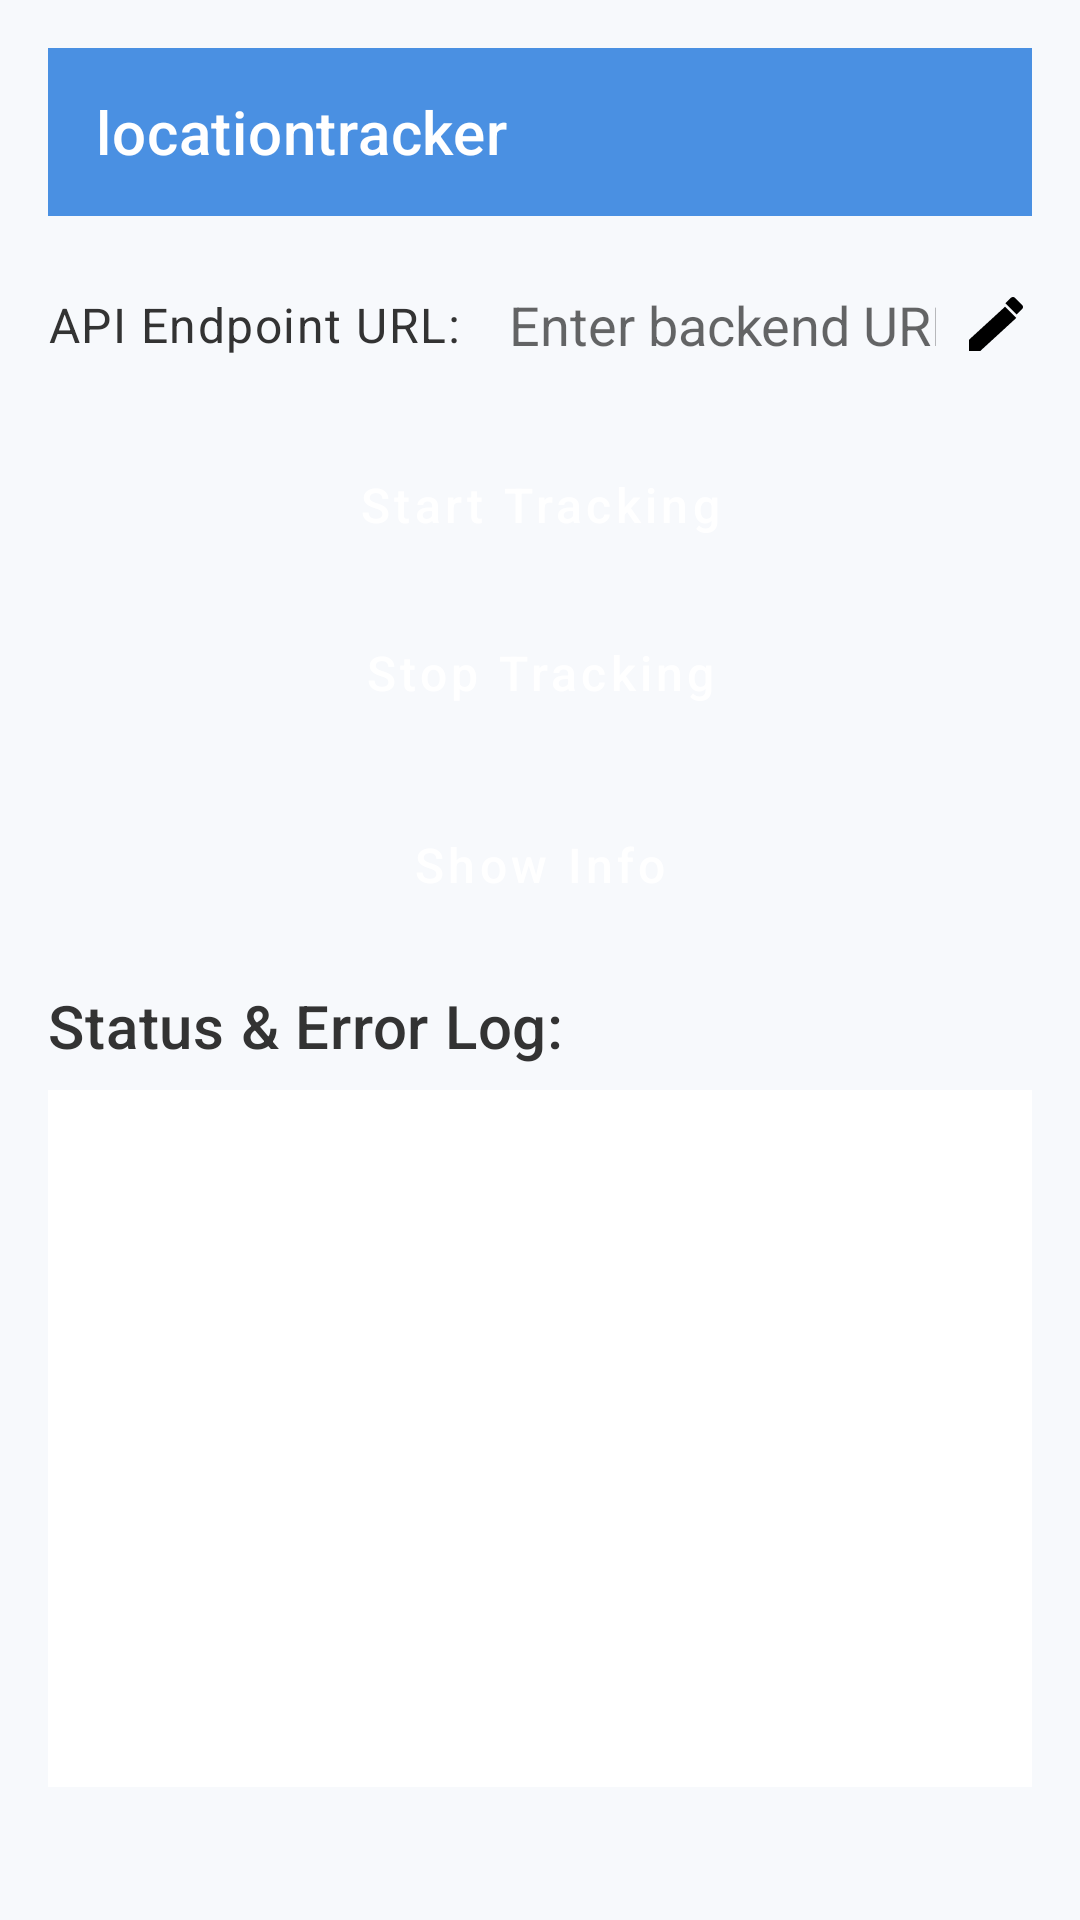

Write the Android layout XML for this screen, with the resource values it uses.
<!-- AndroidManifest.xml: application theme Theme.Locationtracker -->
<!-- res/layout/activity_main.xml -->
<?xml version="1.0" encoding="utf-8"?>
<LinearLayout xmlns:android="http://schemas.android.com/apk/res/android"
    xmlns:app="http://schemas.android.com/apk/res-auto"
    xmlns:tools="http://schemas.android.com/tools"
    android:layout_width="match_parent"
    android:layout_height="match_parent"
    android:orientation="vertical"
    android:padding="16dp"
    android:background="?android:attr/windowBackground"
    tools:context=".MainActivity">

    <androidx.appcompat.widget.Toolbar
        android:id="@+id/toolbar"
        android:layout_width="match_parent"
        android:layout_height="?attr/actionBarSize"
        android:background="?attr/colorPrimary"
        app:titleTextColor="?attr/colorOnPrimary"
        app:title="@string/app_name"
        android:layout_marginBottom="16dp" />

    <LinearLayout
        android:layout_width="match_parent"
        android:layout_height="wrap_content"
        android:orientation="horizontal"
        android:gravity="center_vertical"
        android:layout_marginBottom="16dp">

        <TextView
            android:layout_width="wrap_content"
            android:layout_height="wrap_content"
            android:text="API Endpoint URL:"
            android:textAppearance="?attr/textAppearanceBody1"
            android:layout_marginEnd="8dp" />

        <EditText
            android:id="@+id/urlEditText"
            android:layout_width="0dp"
            android:layout_height="wrap_content"
            android:layout_weight="1"
            android:hint="Enter backend URL"
            android:inputType="textUri"
            android:focusable="false"
            android:focusableInTouchMode="false"
            android:cursorVisible="false"
            android:background="@android:color/transparent"
            android:padding="8dp" />

        <ImageButton
            android:id="@+id/editUrlButton"
            android:layout_width="wrap_content"
            android:layout_height="wrap_content"
            android:src="@drawable/ic_edit"
            android:background="?attr/selectableItemBackgroundBorderless"
            android:contentDescription="Edit URL" />

    </LinearLayout>

    <Button
        android:id="@+id/startButton"
        android:layout_width="match_parent"
        android:layout_height="wrap_content"
        android:text="Start Tracking"
        style="?attr/materialButtonStyle"
        android:layout_marginBottom="8dp"
        app:icon="@drawable/ic_play_arrow"
        app:iconGravity="textStart" />

    <Button
        android:id="@+id/stopButton"
        android:layout_width="match_parent"
        android:layout_height="wrap_content"
        android:text="Stop Tracking"
        style="?attr/materialButtonStyle"
        android:backgroundTint="?attr/colorSecondary"
        app:icon="@drawable/ic_stop"
        app:iconGravity="textStart"
        android:layout_marginBottom="16dp" />

    <Button
        android:id="@+id/infoButton"
        android:layout_width="match_parent"
        android:layout_height="wrap_content"
        android:text="Show Info"
        style="?attr/materialButtonStyle"
        android:layout_marginBottom="16dp" />

    <TextView
        android:layout_width="wrap_content"
        android:layout_height="wrap_content"
        android:text="Status &amp; Error Log:"
        android:textAppearance="?attr/textAppearanceHeadline6"
        android:layout_marginBottom="8dp" />

    <androidx.recyclerview.widget.RecyclerView
        android:id="@+id/logRecyclerView"
        android:layout_width="match_parent"
        android:layout_height="0dp"
        android:layout_weight="1"
        android:scrollbars="vertical"
        android:background="@android:color/white"
        tools:listitem="@layout/log_item" />

    <TextView
        android:id="@+id/versionTextView"
        android:layout_width="wrap_content"
        android:layout_height="wrap_content"
        android:layout_gravity="center_horizontal"
        android:textAppearance="?attr/textAppearanceCaption"
        android:textColor="?android:attr/textColorSecondary"
        android:layout_marginTop="8dp"
        android:layout_marginBottom="4dp"
        tools:text="Version 1.2" />

</LinearLayout>
<!-- res/layout/log_item.xml (included above) -->
<?xml version="1.0" encoding="utf-8"?>
<LinearLayout xmlns:android="http://schemas.android.com/apk/res/android"
    xmlns:tools="http://schemas.android.com/tools"
    android:layout_width="match_parent"
    android:layout_height="wrap_content"
    android:orientation="vertical"
    android:paddingStart="8dp"
    android:paddingEnd="8dp"
    android:paddingTop="4dp"
    android:paddingBottom="4dp">

    <TextView
        android:id="@+id/logMessage"
        android:layout_width="match_parent"
        android:layout_height="wrap_content"
        android:textAppearance="?attr/textAppearanceBody1"
        android:textSize="12sp"
        tools:text="[12:34:56] - [INFO] - This is a log message." />

</LinearLayout>
<!-- resources referenced by this layout -->
<resources>
  <!-- drawable ic_edit (drawable) -->
  <vector xmlns:android="http://schemas.android.com/apk/res/android"
      android:width="24dp"
      android:height="24dp"
      android:viewportWidth="24"
      android:viewportHeight="24">
      <path
          android:fillColor="#FF000000"
          android:pathData="M3,17.25V21h3.75L18.79,9.96l-3.75,-3.75L3,17.25zM20.71,7.04c0.39,-0.39 0.39,-1.02 0,-1.41l-2.34,-2.34c-0.39,-0.39 -1.02,-0.39 -1.41,0l-1.83,1.83 3.75,3.75 1.83,-1.83z"/>
  </vector>
  <string name="app_name">locationtracker</string>
  <style name="Theme.Locationtracker" parent="Theme.MaterialComponents.DayNight.NoActionBar">
          
          <item name="colorPrimary">@color/primaryColor</item>
          <item name="colorPrimaryVariant">@color/primaryColor</item>
          <item name="colorOnPrimary">@color/white</item>
          
          <item name="colorSecondary">@color/accentColor</item>
          <item name="colorSecondaryVariant">@color/accentColor</item>
          <item name="colorOnSecondary">@color/white</item>
          
          <item name="android:statusBarColor">?attr/colorPrimaryVariant</item>
          
          <item name="android:windowBackground">@color/backgroundColor</item>
          <item name="android:textColorPrimary">@color/textColor</item>
          <item name="colorError">@color/errorColor</item>
  
          
          <item name="textAppearanceHeadline6">@style/TextAppearance.LocationTracker.Headline6</item>
          <item name="textAppearanceBody1">@style/TextAppearance.LocationTracker.Body1</item>
  
          
          <item name="materialButtonStyle">@style/Widget.LocationTracker.Button</item>
      </style>
  <color name="primaryColor">#4A90E2</color>
  <color name="white">#FFFFFF</color>
  <color name="accentColor">#FF6B6B</color>
  <color name="backgroundColor">#F7F9FC</color>
  <color name="textColor">#333333</color>
  <color name="errorColor">#D32F2F</color>
  <style name="TextAppearance.LocationTracker.Headline6" parent="TextAppearance.MaterialComponents.Headline6">
          <item name="android:fontFamily">sans-serif-medium</item>
      </style>
  <style name="TextAppearance.LocationTracker.Body1" parent="TextAppearance.MaterialComponents.Body1">
          <item name="android:fontFamily">sans-serif</item>
      </style>
  <style name="Widget.LocationTracker.Button" parent="Widget.MaterialComponents.Button">
          <item name="android:textColor">@color/white</item>
          <item name="android:backgroundTint">@color/primaryColor</item>
          <item name="android:textAppearance">@style/TextAppearance.LocationTracker.Button</item>
      </style>
  <style name="TextAppearance.LocationTracker.Button" parent="TextAppearance.MaterialComponents.Button">
          <item name="android:fontFamily">sans-serif-medium</item>
          <item name="android:textStyle">normal</item>
          <item name="android:textAllCaps">false</item>
          <item name="android:textSize">16sp</item>
      </style>
</resources>
